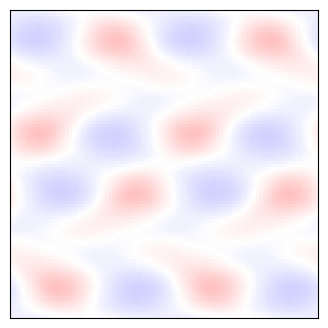

Here is the Python script that generated this plot:
import matplotlib.pyplot as plt
import numpy as np

"""
Create Your Own Lattice Boltzmann Simulation (With Python)
[redacted]

Simulate the compressible Euler equations

Method based on:
https://medium.com/swlh/create-your-own-lattice-boltzmann-simulation-with-python-8759e8b53b1c

see link for details

"""

# fancy plot
mask = [[1, 1, 0, 0, 1, 1, 0, 0, 1, 1],
	[1, 1, 1, 0, 1, 1, 0, 1, 1, 1], 
	[0, 1, 1, 1, 1, 1, 1, 1, 1, 0], 
	[0, 0, 1, 1, 1, 1, 1, 1, 0, 0], 
	[1, 1, 1, 1, 1, 1, 1, 1, 1, 1], 
	[1, 1, 1, 1, 1, 1, 1, 1, 1, 1], 
	[0, 0, 1, 1, 1, 1, 1, 1, 0, 0], 
	[0, 1, 1, 1, 1, 1, 1, 1, 1, 0], 
	[1, 1, 1, 0, 1, 1, 0, 1, 1, 1], 
	[1, 1, 0, 0, 1, 1, 0, 0, 1, 1]]


def main():
	""" Lattice Boltzmann Simulation """
	
	# Simulation parameters
	N          = 100           # resolution
	tau        = 0.51          # collision timescale (> 0.5)
	Nt         = 1*N           # number of timesteps. Nt = N corresponds to tEnd = 1/np.sqrt(3)
	saveFrames = False         # save frames to create movie
	
	# Lattice speeds / weights
	NL = 9
	idxs = np.arange(NL)
	cxs = np.array([0, 0, 1, 1, 1, 0,-1,-1,-1])
	cys = np.array([0, 1, 1, 0,-1,-1,-1, 0, 1])
	weights = np.array([4/9,1/9,1/36,1/9,1/36,1/9,1/36,1/9,1/36]) # sums to 1
	
	# Initial Conditions
	# units: dx = dt = 1, c^2 = 1/3
	# other codes use: Lbox = c = <rho> = 1
	# other code ICs:
	#   rho_other = 0*X + 1 + 0.1*np.sin(2*np.pi*Y)
	#   vx_other = np.sin(2*np.pi*Y)
	#   vy_other =  0.1*np.sin(4*np.pi*X)*np.cos(2*np.pi*Y)**2
	# here, we need to multiply:
	#   vx = vx_other * sqrt(1/3)
	
	F = np.zeros((N,N,NL))
	Lbox = 1
	dx = Lbox / N
	vol = dx**2
	xlin = np.linspace(0.5*dx, Lbox-0.5*dx, N)
	X, Y = np.meshgrid( xlin, xlin )
	rho = 0*X + 1
	ux = 0.5*np.sin(2*np.pi*Y)* np.sqrt(1/3)
	uy = 0.1*np.sin(4*np.pi*X)*np.cos(2*np.pi*Y)**2 * np.sqrt(1/3)
		
	for i, cx, cy, w in zip(idxs, cxs, cys, weights):
		F[:,:,i] = rho * w * ( 1 + 3*(cx*ux+cy*uy)  + 9*(cx*ux+cy*uy)**2/2 - 3*(ux**2+uy**2)/2 )
	
	
	# Prep figure
	fig = plt.figure(figsize=(4,4), dpi=100)
	cmap = plt.cm.bwr
	cmap.set_bad('LightGray')
	
	# Simulation Main Loop
	for it in range(Nt):
		print(it)
		
		# Drift
		for i, cx, cy in zip(idxs, cxs, cys):
			F[:,:,i] = np.roll(F[:,:,i], cx, axis=1)
			F[:,:,i] = np.roll(F[:,:,i], cy, axis=0)
		
		# Calculate fluid variables
		rho = np.sum(F,2)
		ux  = np.sum(F*cxs,2) / rho
		uy  = np.sum(F*cys,2) / rho
			
		# Apply Collision
		Feq = np.zeros(F.shape)
		for i, cx, cy, w in zip(idxs, cxs, cys, weights):
			Feq[:,:,i] = rho * w * ( 1 + 3*(cx*ux+cy*uy)  + 9*(cx*ux+cy*uy)**2/2 - 3*(ux**2+uy**2)/2 )
		
		F += -(1.0/tau) * (F - Feq)
		
		
		# Plot in real time
		plt.cla()
		plot_field = 1.*rho
		if saveFrames:
			# fancy plot to illustrate FV concept
			plot_field[np.tile(mask,(int(N/10),int(N/10)))==0] = np.nan
		plt.imshow(plot_field, cmap=cmap)
		plt.clim(.85,1.15)
		ax = plt.gca()
		ax.invert_yaxis()
		ax.get_xaxis().set_visible(False)
		ax.get_yaxis().set_visible(False)	
		ax.set_aspect('equal')	
		if saveFrames:
			plt.text(0.5*N, 0.9*N, "Lattice-Boltzmann", fontsize=20, horizontalalignment='center')
			plt.savefig('tmp/lb%03d.png' % it,dpi=100, bbox_inches='tight', pad_inches=0)
		plt.pause(0.001)
			
	
	# Save figure
	plt.savefig('latticeboltzmann.png',dpi=240)
	plt.show()
	    
	return 0



if __name__== "__main__":
  main()
